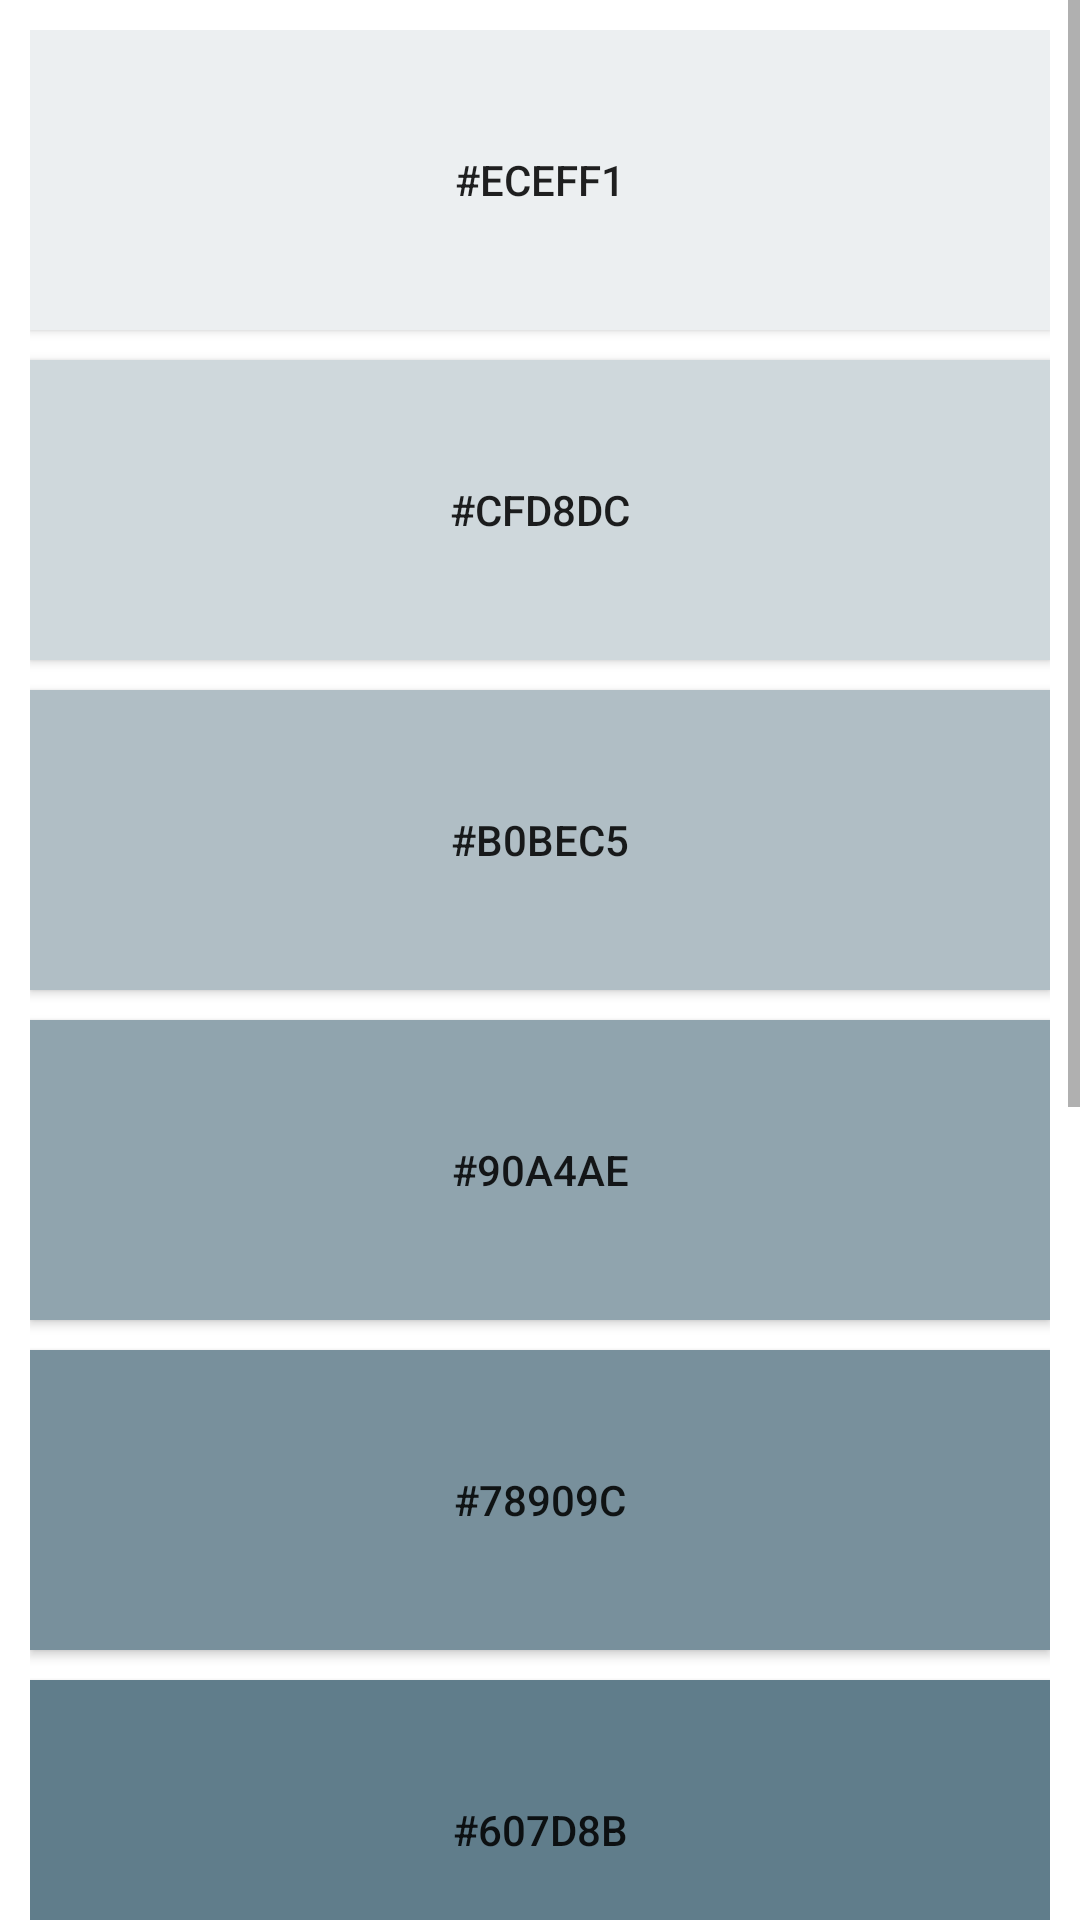

Here is an Android app screen rendered from its layout file. Give the layout XML and the strings, colors and styles it references.
<!-- AndroidManifest.xml: application theme AppTheme -->
<!-- res/layout/activity_blue_grey.xml -->
<?xml version="1.0" encoding="utf-8"?>
<LinearLayout xmlns:android="http://schemas.android.com/apk/res/android"
    xmlns:app="http://schemas.android.com/apk/res-auto"
    xmlns:tools="http://schemas.android.com/tools"
    android:layout_width="match_parent"
    android:layout_height="match_parent"
    android:background="#607d8b"
    android:orientation="vertical">

    <ScrollView
        android:layout_width="match_parent"
        android:layout_height="wrap_content"
        android:background="#fff">

        <LinearLayout
            android:layout_width="match_parent"
            android:layout_height="match_parent"
            android:orientation="vertical"
            android:padding="10dp">

            <Button
                android:id="@+id/btn_red50"
                android:layout_width="match_parent"
                android:layout_height="100dp"
                android:background="#eceff1"
                android:text="#eceff1" />

            <Button
                android:id="@+id/btn_red100"
                android:layout_width="match_parent"
                android:layout_height="100dp"
                android:layout_marginTop="10dp"
                android:background="#cfd8dc"
                android:text="#cfd8dc" />

            <Button
                android:id="@+id/btn_red200"
                android:layout_width="match_parent"
                android:layout_height="100dp"
                android:layout_marginTop="10dp"
                android:background="#b0bec5"
                android:text="#b0bec5" />

            <Button
                android:id="@+id/btn_red300"
                android:layout_width="match_parent"
                android:layout_height="100dp"
                android:layout_marginTop="10dp"
                android:background="#90a4ae"
                android:text="#90a4ae" />

            <Button
                android:id="@+id/btn_red400"
                android:layout_width="match_parent"
                android:layout_height="100dp"
                android:layout_marginTop="10dp"
                android:background="#78909c"
                android:text="#78909c" />

            <Button
                android:id="@+id/btn_red500"
                android:layout_width="match_parent"
                android:layout_height="100dp"
                android:layout_marginTop="10dp"
                android:background="#607d8b"
                android:text="#607d8b" />

            <Button
                android:id="@+id/btn_red600"
                android:layout_width="match_parent"
                android:layout_height="100dp"
                android:layout_marginTop="10dp"
                android:background="#546e7a"
                android:text="#546e7a" />

            <Button
                android:id="@+id/btn_red700"
                android:layout_width="match_parent"
                android:layout_height="100dp"
                android:layout_marginTop="10dp"
                android:background="#455a64"
                android:text="#455a64" />

            <Button
                android:id="@+id/btn_red800"
                android:layout_width="match_parent"
                android:layout_height="100dp"
                android:layout_marginTop="10dp"
                android:background="#37474f"
                android:text="#37474f" />

            <Button
                android:id="@+id/btn_red900"
                android:layout_width="match_parent"
                android:layout_height="100dp"
                android:layout_marginTop="10dp"
                android:background="#263238"
                android:text="#263238" />

        </LinearLayout>
    </ScrollView>
</LinearLayout>
<!-- resources referenced by this layout -->
<resources>
  <style name="AppTheme" parent="Theme.AppCompat.Light.NoActionBar">
          
          
          <item name="android:windowTranslucentNavigation">true</item>
          
          <item name="android:windowTranslucentStatus">true</item>
          
          <item name="android:fitsSystemWindows">true</item>
      </style>
</resources>
